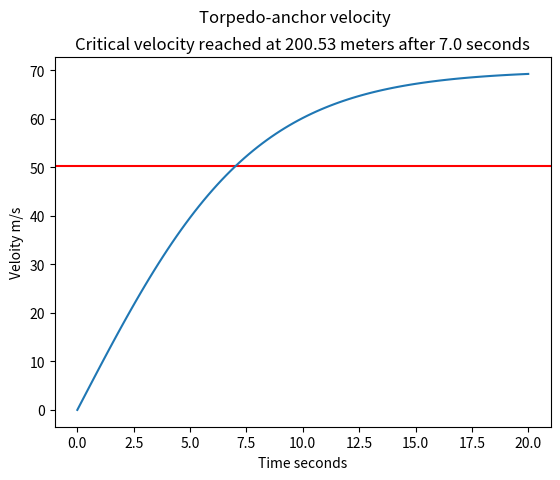

The script that saved this image:
rho = 1000 #Density
S = 1.5 #Reference area 
Cd = 0.2 #Drag Coefficient
m = 50*10**3 #Mass of Torpedo anchors
ma = 5*10**3 #Added mass
g = 9.81 #Gravitation acceleration

import numpy as np
N = 100
T = 20
t = np.linspace(0,T,N+1)
dt = t[1]-t[0]
v = np.zeros(N+1)
x = np.zeros(N+1)
v[0] = 0
x[0] = 0
crit = np.zeros(N+1)
crittime = np.zeros(N+1)

for i in range(N):
	v[i+1] = v[i] - dt*(0.5*rho*Cd*(v[i])**2/(m+ma) - m*g/(m+ma)) 
	x[i+1] = x[i] + dt*v[i+1]


crit = np.abs(v[:]-50).argmin()

import matplotlib.pyplot as plt

fig = plt.figure(1)
fig.suptitle('Torpedo-anchor velocity')
ax = fig.add_subplot(111)
ax.set_title("Critical velocity reached at %.2f meters after %.1f seconds" % (x[crit],t[crit]))
ax.set_xlabel('Time seconds')
ax.set_ylabel('Veloity m/s')
plt.axhline(y=v[crit],color="red")
plt.plot(t,v)
plt.savefig("velocity.jpg")
#plt.show()

